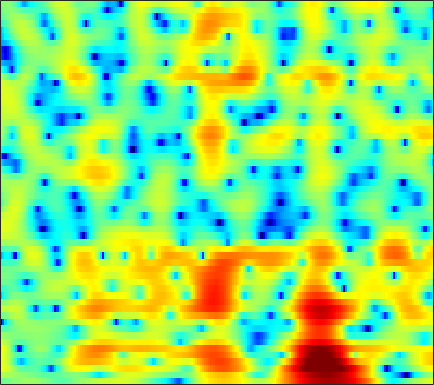

The file beside this chart, header and first rows:
-1.3861, -1.1016, -0.74413, -0.41582, -0.18321, 0.1126, 0.38325, 0.55976, 0.77203, 0.96011, 1.1149, 1.2043, 1.2836, 1.304, 1.2767, 1.2003, 1.0579, 0.91312, 0.67051, 0.37667, 0.043025, -0.22077, -0.5775, -0.95027
2.292, 2.202, 2.064, 1.902, 1.766, 1.569, 1.358, 1.192, 0.9602, 0.7192, 0.4659, 0.2754, 0.01727, -0.2505, -0.4609, -0.7528, -1.048, -1.27, -1.549, -1.793, -1.99, -2.092, -2.158, -2.133
5.519, 5.147, 4.522, 3.755, 3.088, 2.092, 1.009, 0.1919, -0.8223, -1.61, -2.051, -2.154, -2.079, -1.915, -1.831, -1.863, -2.132, -2.509, -3.308, -4.564, -6.44, -8.448, -12.24, -15.46
5.553, 4.945, 3.915, 2.612, 1.435, -0.4394, -2.76, -4.829, -7.859, -9.972, -9.203, -7.588, -5.543, -3.959, -3.062, -2.224, -1.754, -1.588, -1.559, -1.73, -2.027, -2.261, -2.455, -2.377
5.806, 5.064, 3.928, 2.648, 1.629, 0.2422, -1.088, -1.95, -2.823, -3.297, -3.334, -3.123, -2.641, -2.055, -1.618, -1.114, -0.7699, -0.6253, -0.5642, -0.6875, -0.9951, -1.319, -1.849, -2.448
6.716, 5.8, 4.343, 2.575, 0.9829, -1.643, -5.193, -9.07, -19.39, -16.76, -8.974, -5.948, -3.272, -1.473, -0.4964, 0.455, 1.06, 1.328, 1.46, 1.323, 0.9107, 0.4035, -0.5783, -1.955
3.87, 3.267, 2.395, 1.46, 0.737, -0.2145, -1.075, -1.607, -2.07, -2.185, -1.986, -1.691, -1.193, -0.6769, -0.3288, 0.05367, 0.3351, 0.4735, 0.5422, 0.4839, 0.3161, 0.1192, -0.2269, -0.617
1.376, 1.081, 0.7417, 0.4614, 0.2893, 0.1077, -0.01004, -0.05893, -0.07481, -0.03554, 0.05205, 0.1384, 0.2658, 0.3956, 0.4875, 0.5898, 0.6571, 0.6776, 0.6481, 0.5591, 0.4259, 0.2919, 0.06593, -0.2051
-2.764, -2.797, -2.474, -1.906, -1.426, -0.8094, -0.2739, 0.06741, 0.4395, 0.7132, 0.9122, 1.016, 1.108, 1.152, 1.166, 1.159, 1.122, 1.084, 1.014, 0.9268, 0.8169, 0.7161, 0.5602, 0.3661
-30.35, -14.48, -7.822, -4.369, -2.646, -1.004, 0.1092, 0.6899, 1.206, 1.468, 1.541, 1.497, 1.34, 1.111, 0.9237, 0.6879, 0.4903, 0.3829, 0.3109, 0.2932, 0.2735, 0.2593, 0.243, 0.2244
-0.9597, -0.7745, -0.1143, 0.7536, 1.383, 2.096, 2.578, 2.766, 2.777, 2.516, 1.963, 1.343, 0.2804, -1.024, -2.058, -3.221, -3.752, -3.637, -3.074, -2.462, -2.073, -1.975, -2.068, -2.341
2.901, 2.983, 3.175, 3.431, 3.608, 3.768, 3.802, 3.703, 3.362, 2.746, 1.765, 0.7275, -1.152, -3.889, -6.859, -12.95, -16.07, -11.01, -6.822, -4.731, -3.822, -3.743, -4.565, -6.654
-0.1943, 0.1631, 0.7472, 1.321, 1.692, 2.041, 2.209, 2.224, 2.062, 1.707, 1.175, 0.6727, -0.115, -0.9495, -1.546, -2.128, -2.347, -2.261, -1.946, -1.595, -1.329, -1.266, -1.411, -1.713
-9.289, -6.395, -3.758, -2.087, -1.258, -0.5371, -0.183, -0.1135, -0.205, -0.4489, -0.7345, -0.9251, -1.109, -1.129, -1.051, -0.8131, -0.4433, -0.1611, 0.2183, 0.6348, 1.015, 1.226, 1.448, 1.595
-5.038, -4.224, -3.177, -2.379, -2.011, -1.818, -1.997, -2.388, -3.214, -4.374, -5.69, -6.505, -6.825, -5.999, -4.886, -3.321, -1.873, -0.9169, 0.1668, 1.044, 1.712, 2.105, 2.537, 2.837
-1.02, -1.074, -1.136, -1.245, -1.396, -1.802, -2.486, -3.236, -4.665, -6.817, -10.19, -13.88, -17.42, -11.95, -8.421, -5.125, -2.883, -1.61, -0.2671, 0.7082, 1.411, 1.832, 2.261, 2.575
-0.1938, -0.303, -0.4301, -0.5991, -0.7593, -1.061, -1.431, -1.762, -2.298, -2.849, -3.314, -3.52, -3.485, -3.006, -2.423, -1.539, -0.6443, -0.0673, 0.5192, 0.8998, 1.13, 1.219, 1.191, 1.121
-0.9549, -0.9624, -0.9333, -0.9013, -0.8958, -0.8296, -0.7399, -0.628, -0.421, -0.1422, 0.2045, 0.4703, 0.8795, 1.273, 1.56, 1.839, 2.046, 2.12, 2.005, 1.688, 1.158, 0.5588, -0.4711, -1.73
-4.303, -3.931, -3.558, -3.404, -3.419, -3.453, -3.277, -2.824, -1.74, -0.4028, 0.9002, 1.766, 2.731, 3.433, 3.786, 4.05, 3.992, 3.761, 3.232, 2.416, 1.199, 0.01906, -1.849, -4.331
-11.31, -8.149, -6.147, -5.841, -6.677, -10.01, -20.02, -18.67, -7.515, -2.549, 0.4292, 2.01, 3.454, 4.37, 4.745, 4.945, 4.765, 4.382, 3.611, 2.427, 0.8967, -0.4347, -2.645, -5.168
-3.516, -2.918, -2.226, -1.883, -1.916, -2.161, -2.164, -1.785, -0.6532, 0.7302, 2.027, 2.837, 3.594, 3.999, 4.09, 3.909, 3.499, 3.007, 2.075, 0.8573, -0.6643, -2.155, -4.616, -7.903
1.636, 1.681, 1.744, 1.789, 1.826, 1.883, 1.93, 1.988, 2.124, 2.241, 2.304, 2.261, 2.074, 1.712, 1.337, 0.6451, -0.1862, -0.8675, -1.857, -2.804, -3.789, -4.485, -5.263, -6.028
3.966, 3.914, 3.828, 3.716, 3.612, 3.449, 3.226, 3.026, 2.668, 2.22, 1.636, 1.083, 0.1916, -0.9011, -1.862, -3.329, -5.043, -6.371, -7.988, -9.107, -9.393, -9.044, -8.384, -7.627
4.785, 4.722, 4.622, 4.481, 4.324, 4.034, 3.654, 3.285, 2.665, 1.887, 0.9208, 0.07903, -1.266, -2.883, -4.329, -6.583, -9.493, -12.37, -18.29, -37.04, -20.97, -15.82, -12.17, -9.755
4.426, 4.485, 4.539, 4.525, 4.449, 4.225, 3.849, 3.447, 2.753, 1.832, 0.6921, -0.3115, -1.866, -3.627, -5.096, -7.098, -9.099, -10.52, -11.96, -12.59, -12.16, -11.25, -9.87, -8.399
2.811, 3.265, 3.808, 4.213, 4.401, 4.471, 4.293, 3.997, 3.365, 2.443, 1.208, 0.0517, -1.777, -3.983, -5.883, -8.617, -11, -11.99, -11.8, -10.65, -9.164, -8.187, -6.938, -5.893
-1.024, 0.527, 2.176, 3.372, 3.994, 4.5, 4.663, 4.564, 4.132, 3.376, 2.258, 1.164, -0.6947, -3.115, -5.425, -9.6, -15.58, -18.74, -13.86, -9.826, -7.26, -5.926, -4.541, -3.645
-3.75, -1.612, 0.5331, 2.067, 2.902, 3.632, 4.013, 4.078, 3.903, 3.436, 2.699, 1.971, 0.7776, -0.6008, -1.689, -3.147, -4.294, -4.804, -4.958, -4.593, -4.046, -3.573, -3.033, -2.63
-1.766, -0.676, 0.5969, 1.63, 2.242, 2.836, 3.182, 3.291, 3.253, 2.999, 2.558, 2.119, 1.409, 0.5728, -0.07476, -0.949, -1.754, -2.268, -2.796, -3.098, -3.205, -3.142, -3.021, -2.808
0.07243, 0.6542, 1.335, 1.893, 2.211, 2.553, 2.757, 2.832, 2.818, 2.679, 2.4, 2.103, 1.578, 0.8882, 0.2528, -0.7051, -1.828, -2.738, -3.934, -4.958, -5.398, -5.296, -4.658, -3.778
1.302, 1.458, 1.603, 1.686, 1.728, 1.749, 1.784, 1.817, 1.863, 1.906, 1.89, 1.796, 1.522, 1.046, 0.4816, -0.5831, -2.149, -3.771, -6.912, -12.2, -20.64, -14.57, -8.179, -4.726
0.6616, 0.322, -0.2055, -0.7875, -1.203, -1.726, -2.027, -2.034, -1.684, -1.061, -0.3426, 0.1393, 0.601, 0.7798, 0.7171, 0.2919, -0.4902, -1.332, -2.708, -4.077, -4.668, -4.284, -2.867, -1.302
-2.539, -3.44, -4.69, -6.104, -7.371, -9.509, -12.24, -13.42, -11.12, -7.466, -4.544, -2.871, -1.202, -0.1019, 0.4763, 0.9101, 1.087, 1.081, 0.9824, 0.8831, 0.9041, 1.015, 1.33, 1.698
-7.761, -9.54, -11, -11.49, -11.75, -12.54, -13.83, -14.16, -11.85, -8.252, -5.132, -3.31, -1.377, 0.04834, 0.825, 1.608, 2.105, 2.352, 2.553, 2.658, 2.695, 2.712, 2.685, 2.652
-12.26, -18.43, -21.24, -14.34, -11.55, -9.336, -7.682, -6.622, -5.092, -3.535, -1.991, -0.9063, 0.3346, 1.361, 1.96, 2.542, 2.901, 3.051, 3.119, 3.072, 2.938, 2.801, 2.559, 2.283
-4.418, -5.442, -6.141, -6.092, -5.632, -4.774, -3.771, -2.933, -1.804, -0.6612, 0.3937, 1.119, 1.914, 2.498, 2.815, 3, 2.981, 2.818, 2.446, 1.947, 1.421, 1.031, 0.6431, 0.3058
-0.3047, -1.084, -2.05, -2.759, -3.099, -2.996, -2.371, -1.59, -0.4082, 0.7934, 1.862, 2.504, 3.15, 3.492, 3.523, 3.308, 2.736, 2.071, 0.8596, -0.6739, -2.411, -3.555, -4.412, -4.21
1.724, 0.5914, -1.462, -4.304, -7.051, -9.584, -6.672, -3.759, -0.7061, 1.448, 2.937, 3.71, 4.347, 4.57, 4.45, 3.944, 2.957, 1.887, -0.1004, -2.982, -7.439, -13.24, -27.27, -11.83
2.429, 1.553, -0.06077, -2.191, -3.965, -5.174, -3.762, -1.911, 0.3222, 2.017, 3.178, 3.741, 4.118, 4.12, 3.915, 3.302, 2.359, 1.42, -0.1113, -1.985, -3.958, -5.315, -6.612, -6.948
2.41, 2.281, 1.993, 1.639, 1.422, 1.324, 1.505, 1.767, 2.211, 2.583, 2.827, 2.876, 2.747, 2.391, 2.013, 1.314, 0.4769, -0.2552, -1.329, -2.502, -3.736, -4.652, -5.996, -7.381
2.351, 2.729, 3.062, 3.227, 3.304, 3.322, 3.288, 3.218, 3.07, 2.799, 2.39, 1.982, 1.315, 0.5066, -0.1741, -1.115, -2.057, -2.723, -3.569, -4.337, -5.113, -5.737, -6.641, -7.906
2.654, 3.267, 3.825, 4.161, 4.275, 4.272, 4.087, 3.845, 3.344, 2.668, 1.764, 0.9324, -0.3959, -1.935, -3.253, -5.008, -6.542, -7.31, -7.706, -7.603, -7.327, -7.198, -7.14, -7.234
3.397, 3.9, 4.364, 4.614, 4.652, 4.544, 4.236, 3.868, 3.176, 2.235, 1, -0.1384, -2.061, -4.521, -6.922, -11.2, -18.18, -23.32, -16.78, -12.55, -10.15, -8.986, -7.994, -7.233
4.04, 4.274, 4.473, 4.512, 4.457, 4.242, 3.879, 3.48, 2.792, 1.86, 0.672, -0.4219, -2.155, -4.306, -6.115, -8.784, -11.27, -12.33, -12.22, -11.19, -10.13, -9.383, -8.624, -8.024
4.353, 4.344, 4.255, 4.1, 3.958, 3.71, 3.394, 3.108, 2.619, 1.972, 1.136, 0.3367, -0.9149, -2.4, -3.576, -5.232, -6.764, -7.743, -8.699, -9.201, -9.438, -9.497, -9.512, -9.774
4.293, 3.99, 3.507, 3.054, 2.748, 2.523, 2.463, 2.512, 2.563, 2.509, 2.222, 1.835, 1.009, -0.1615, -1.301, -3.187, -5.478, -7.431, -9.883, -11.05, -10.46, -9.949, -9.788, -10.79
2.238, 1.393, -0.0455, -1.783, -3.001, -3.559, -2.435, -1.131, 0.5277, 1.73, 2.415, 2.622, 2.443, 1.754, 0.821, -1.01, -3.689, -6.612, -12.39, -15.05, -9.807, -7.203, -5.291, -4.284
-3.739, -4.872, -7.011, -10.47, -14.56, -19.04, -11.76, -7.828, -4.294, -2.006, -0.4837, 0.2271, 0.7462, 0.7996, 0.5588, -0.04928, -0.9447, -1.65, -2.419, -2.678, -2.335, -1.796, -0.965, -0.1326
-9.378, -10.13, -11.06, -11.59, -11.53, -10.76, -9.165, -7.696, -5.724, -3.915, -2.44, -1.592, -0.7442, -0.226, -0.006383, 0.1206, 0.07726, 0.02754, -0.01655, 0.01871, 0.1887, 0.4232, 0.8398, 1.306
-15.02, -17.07, -18.9, -17.35, -14.98, -11.93, -9.315, -7.617, -5.622, -3.917, -2.522, -1.647, -0.7531, -0.08586, 0.2821, 0.5987, 0.7853, 0.8715, 0.9338, 0.9833, 1.06, 1.159, 1.362, 1.641
-15.59, -17.8, -20.13, -17.58, -14.4, -10.66, -7.738, -5.975, -4.014, -2.422, -1.156, -0.3872, 0.4093, 0.9785, 1.258, 1.466, 1.539, 1.496, 1.361, 1.18, 0.9876, 0.8532, 0.751, 0.8239
-10.87, -10.54, -9.79, -8.502, -7.269, -5.5, -3.716, -2.474, -1.037, 0.1675, 1.113, 1.649, 2.179, 2.452, 2.514, 2.43, 2.14, 1.804, 1.222, 0.4919, -0.3501, -1.01, -1.824, -2.315
-10.03, -8.4, -6.34, -4.519, -3.27, -1.721, -0.3733, 0.5349, 1.585, 2.383, 2.963, 3.243, 3.395, 3.306, 3.09, 2.592, 1.845, 1.159, 0.0353, -1.363, -3.13, -4.813, -7.908, -12.86
-9.968, -7.383, -4.68, -2.587, -1.276, 0.1545, 1.313, 2.007, 2.724, 3.204, 3.449, 3.479, 3.273, 2.825, 2.302, 1.329, 0.08613, -1.019, -2.664, -4.311, -5.789, -6.843, -8.153, -9.005
-5.396, -4.026, -2.292, -0.7832, 0.1717, 1.193, 1.987, 2.425, 2.795, 2.987, 2.949, 2.773, 2.35, 1.642, 0.8806, -0.476, -2.333, -4.211, -7.5, -11.74, -13.72, -11.62, -8.403, -5.868
-2.666, -1.719, -0.6228, 0.2729, 0.7853, 1.317, 1.61, 1.708, 1.704, 1.547, 1.285, 1.014, 0.5739, -0.03972, -0.6487, -1.697, -3.142, -4.549, -6.93, -9.545, -10.34, -8.836, -5.911, -3.427
-1.388, -0.6625, 0.005814, 0.3939, 0.5128, 0.4412, 0.1066, -0.296, -0.958, -1.713, -2.33, -2.618, -2.816, -2.83, -2.791, -2.851, -3.036, -3.215, -3.422, -3.409, -3.039, -2.446, -1.381, -0.1784
-0.03143, 0.2614, 0.433, 0.3247, 0.05742, -0.6461, -1.726, -2.876, -4.96, -7.639, -10.34, -10.91, -9.326, -7.234, -6.021, -4.895, -4.133, -3.683, -3.076, -2.357, -1.466, -0.6909, 0.3886, 1.48
